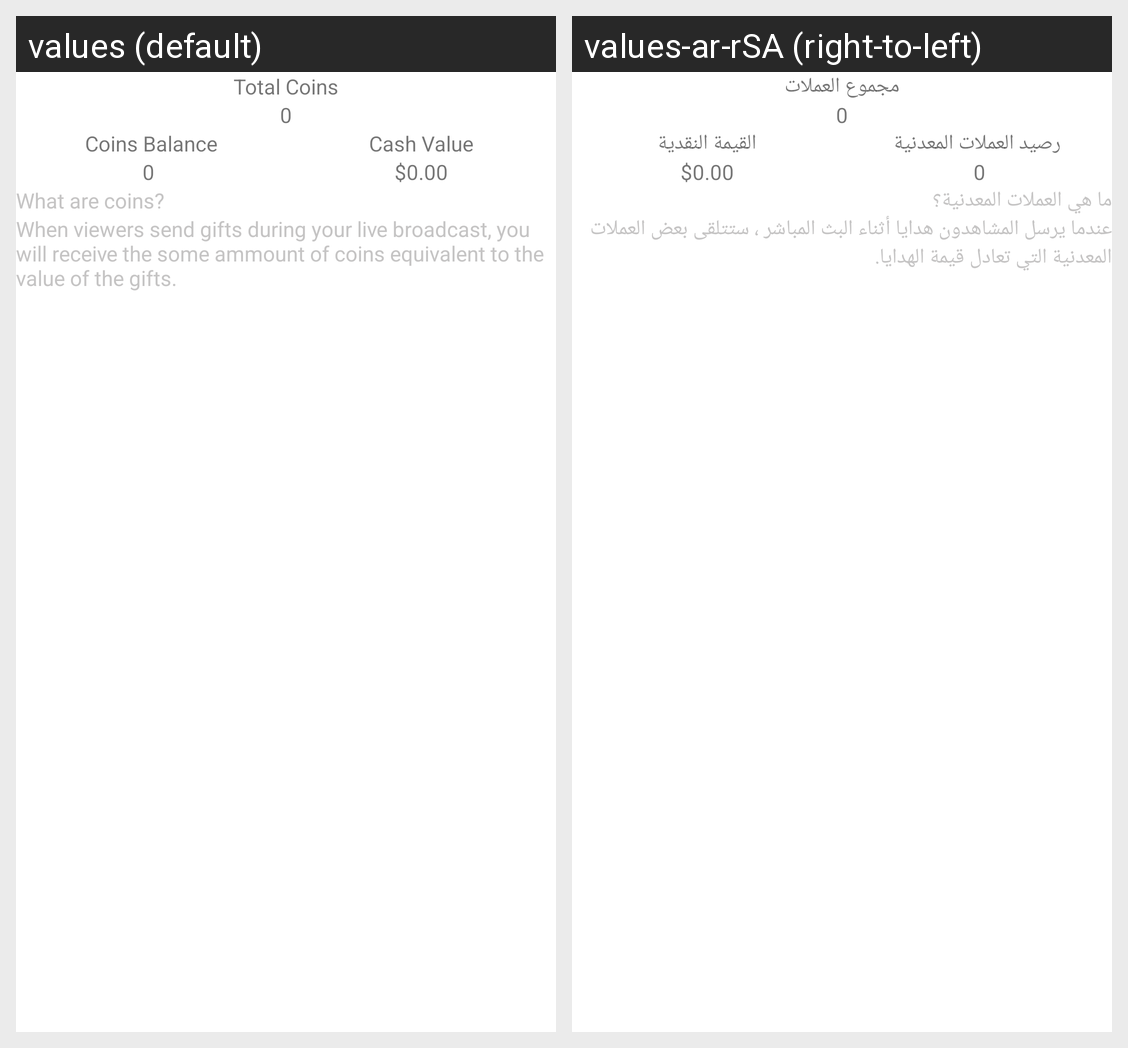

Translations of the strings shown on this Android screen, per locale in the grid:
Android screen res/layout/activity_withdraw_coins.xml rendered under 2 locales, left to right: values (default), values-ar-rSA (right-to-left). Device: Nexus 5 (rendered at 1080×1920; each locale shown at half size, 540×960, under a caption strip naming it); theme AppTheme.
Strings drawn on this screen, with the default value and each locale's value (text and hints the layout hard-codes, and strings that could not be matched under every locale, appear in the picture but are not listed):

total_coins
  values: Total Coins
  values-ar-rSA: مجموع العملات

coins_balance
  values: Coins Balance
  values-ar-rSA: رصيد العملات المعدنية

cash_value
  values: Cash Value
  values-ar-rSA: القيمة النقدية

what_are_coins
  values: What are coins?
  values-ar-rSA: ما هي العملات المعدنية؟

coins_description
  values: When viewers send gifts during your live broadcast, you will receive the some ammount of coins equivalent to the value of the gifts.
  values-ar-rSA: عندما يرسل المشاهدون هدايا أثناء البث المباشر ، ستتلقى بعض العملات المعدنية التي تعادل قيمة الهدايا.
